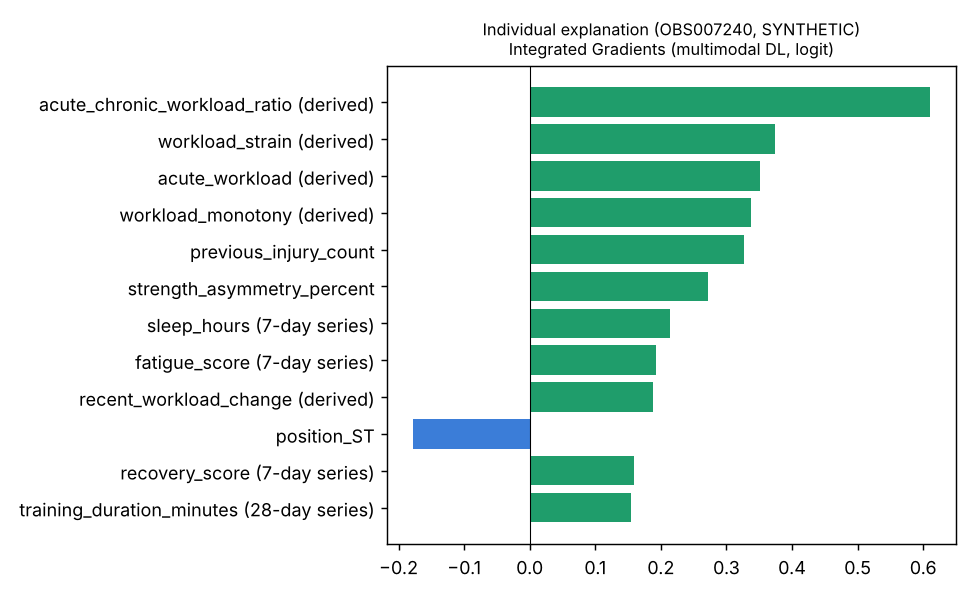

Source data for this figure (header and first rows):
feature, modality, value, attribution, effect
acute_chronic_workload_ratio (derived), Workload, 1.73, 0.6099, raises model output
workload_strain (derived), Workload, 5022, 0.3739, raises model output
acute_workload (derived), Workload, 408.6, 0.3511, raises model output
workload_monotony (derived), Workload, 1.76, 0.3379, raises model output
previous_injury_count, Static & medical, 2.00, 0.327, raises model output
strength_asymmetry_percent, Static & medical, 12.64, 0.2721, raises model output
sleep_hours (7-day series), Wellness, 6.59 (7-day mean), 0.2142, raises model output
fatigue_score (7-day series), Wellness, 5.29 (7-day mean), 0.192, raises model output
recent_workload_change (derived), Workload, 1.58, 0.1883, raises model output
position_ST, Static & medical, 1.00, -0.1776, lowers model output
recovery_score (7-day series), Wellness, 53.71 (7-day mean), 0.1585, raises model output
training_duration_minutes (28-day series…, Workload, 67.43 (7-day mean), 0.1539, raises model output
session_rating_of_perceived_exertion (28…, Workload, 5.14 (7-day mean), 0.1191, raises model output
total_distance_km (28-day series), Workload, 6.21 (7-day mean), 0.08595, raises model output
workload_variability (derived), Workload, 1.18, 0.06321, raises model output
session_training_load (28-day series), Workload, 408.57 (7-day mean), 0.05508, raises model output
perceived_stress_score (7-day series), Wellness, 4.57 (7-day mean), 0.05343, raises model output
previous_injury_days_missed, Static & medical, 51.00, 0.03308, raises model output
average_rest_days, Static & medical, 3.50, 0.0301, raises model output
high_speed_running_distance_km (28-day s…, Workload, 0.76 (7-day mean), -0.02791, lowers model output
acceleration_count (28-day series), Workload, 37.14 (7-day mean), 0.02745, raises model output
bmi, Static & medical, 22.94, -0.02352, lowers model output
muscle_soreness_score (7-day series), Wellness, 3.86 (7-day mean), 0.01915, raises model output
chronic_workload (derived), Workload, 236, 0.01888, raises model output
height_cm, Static & medical, 187.1, 0.01849, raises model output
deceleration_count (28-day series), Workload, 45.57 (7-day mean), 0.01772, raises model output
weight_kg, Static & medical, 80.30, 0.01694, raises model output
days_since_last_injury, Static & medical, 511, -0.01522, lowers model output
mood_score (7-day series), Wellness, 6.14 (7-day mean), 0.01153, raises model output
sleep_quality (7-day series), Wellness, 5.71 (7-day mean), 0.006704, raises model output
sprint_distance_km (28-day series), Workload, 0.25 (7-day mean), 0.005235, raises model output
age, Static & medical, 27.00, 0.001689, raises model output
season_minutes_played, Static & medical, 2543, 0.001356, raises model output
position_W, Static & medical, 0.00, 0.0, no effect
position_GK, Static & medical, 0.00, -0.0, no effect
position_CB, Static & medical, 0.00, 0.0, no effect
position_FB, Static & medical, 0.00, 0.0, no effect
position_CM, Static & medical, 0.00, -0.0, no effect
